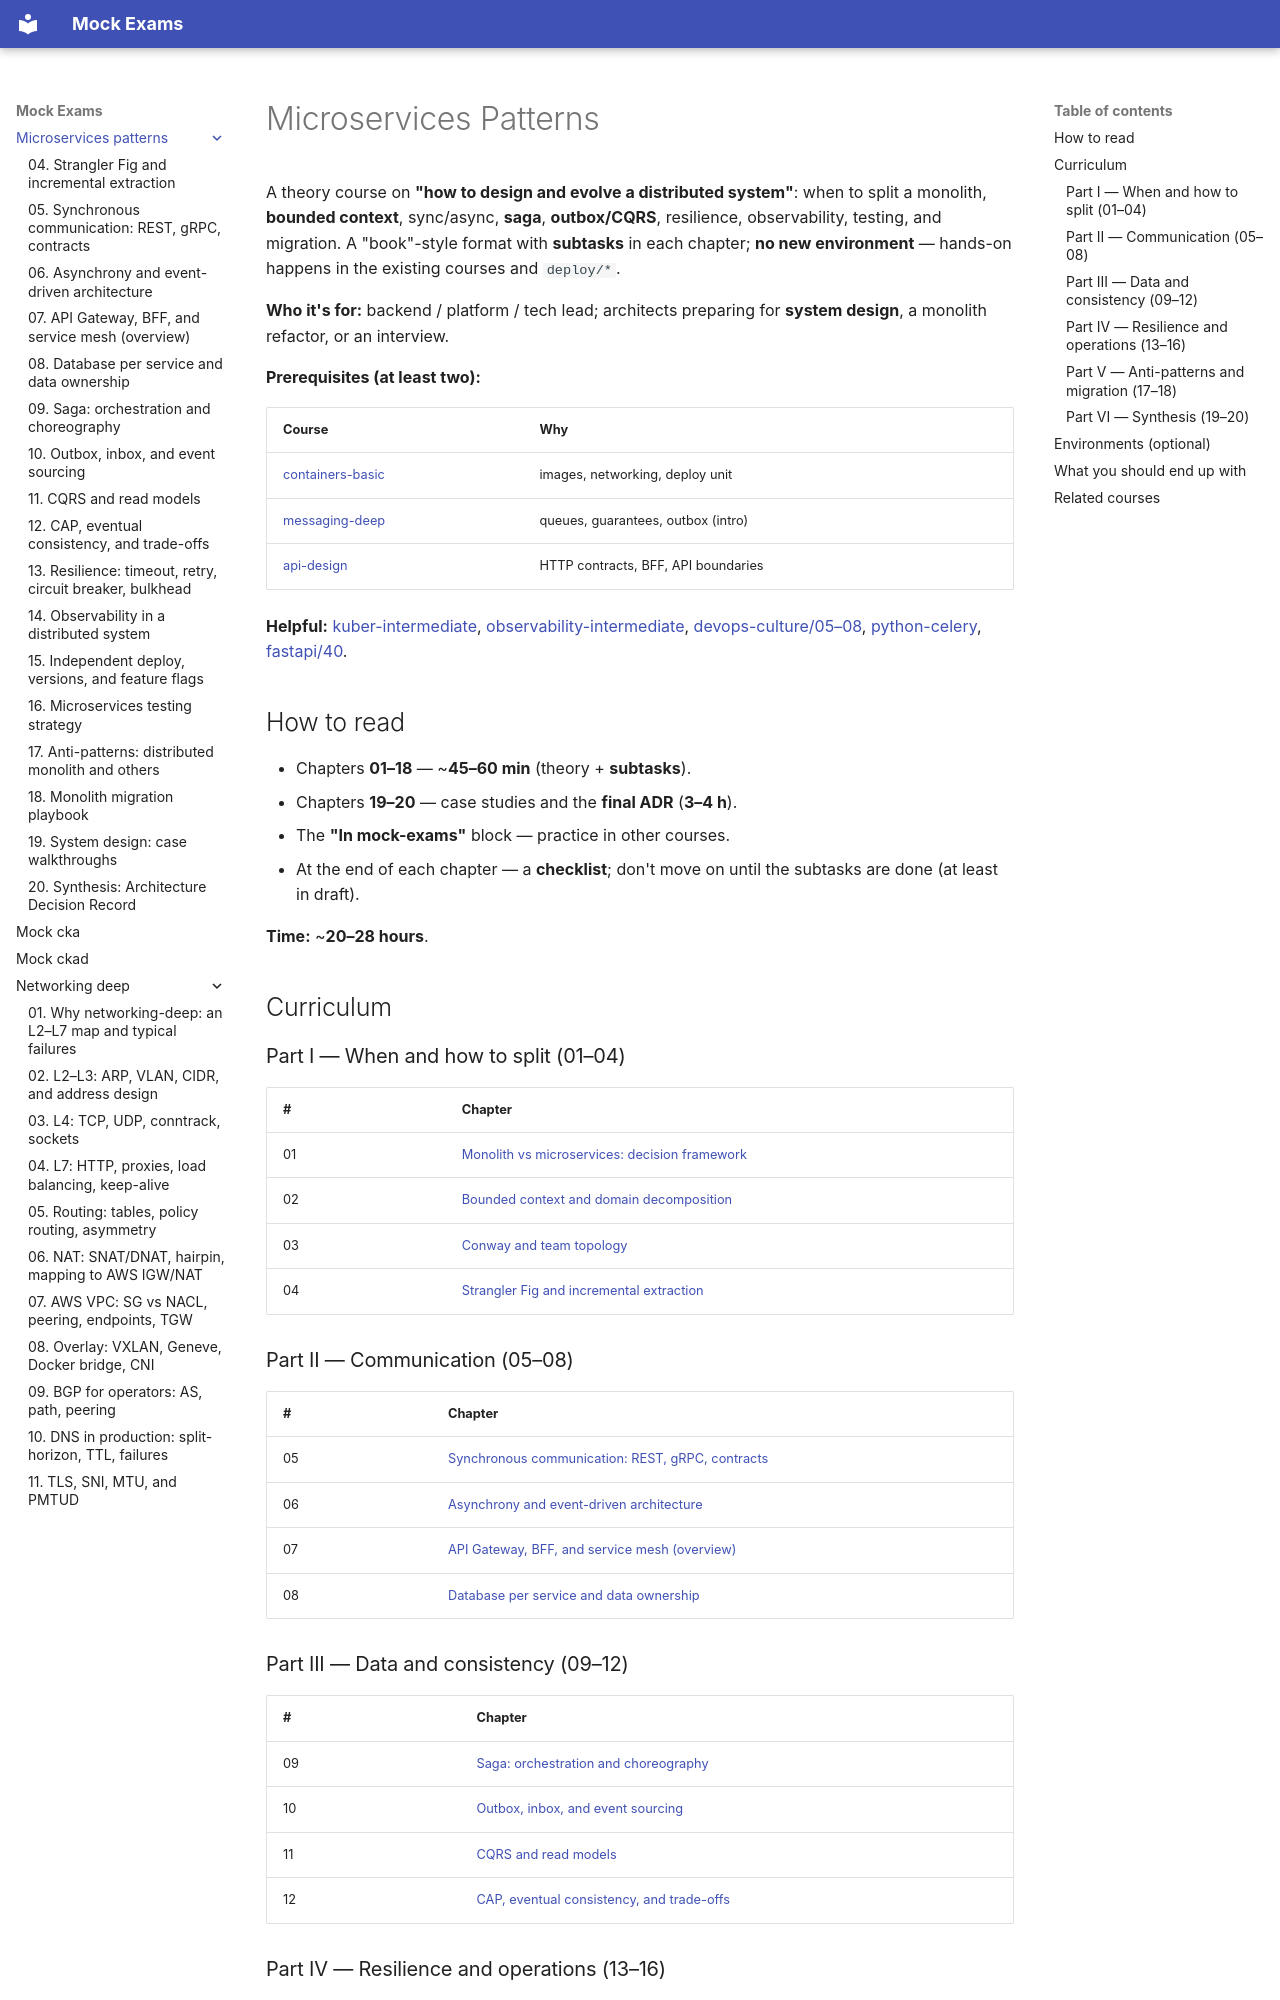

repository: FedorArbuzov/mock-exams · page: microservices-patterns/index.html · generator: mkdocs

# Microservices Patterns

A theory course on **"how to design and evolve a distributed system"**: when to split a monolith, **bounded context**, sync/async, **saga**, **outbox/CQRS**, resilience, observability, testing, and migration. A "book"-style format with **subtasks** in each chapter; **no new environment** — hands-on happens in the existing courses and `deploy/*`.

**Who it's for:** backend / platform / tech lead; architects preparing for **system design**, a monolith refactor, or an interview.

**Prerequisites (at least two):**

| Course | Why |
|------|--------|
| [containers-basic](../containers-basic/README.md) | images, networking, deploy unit |
| [messaging-deep](../messaging-deep/README.md) | queues, guarantees, outbox (intro) |
| [api-design](../api-design/README.md) | HTTP contracts, BFF, API boundaries |

**Helpful:** [kuber-intermediate](../kuber-intermediate/README.md), [observability-intermediate](../observability-intermediate/README.md), [devops-culture/05–08](../devops-culture/05-conway-law.md), [python-celery](../python-celery/README.md), [fastapi/40](../fastapi/40-system-design.md).

## How to read

- Chapters **01–18** — ~**45–60 min** (theory + **subtasks**).
- Chapters **19–20** — case studies and the **final ADR** (**3–4 h**).
- The **"In mock-exams"** block — practice in other courses.
- At the end of each chapter — a **checklist**; don't move on until the subtasks are done (at least in draft).

**Time:** ~**20–28 hours**.

## Curriculum

### Part I — When and how to split (01–04)

| # | Chapter |
|---|--------|
| 01 | [Monolith vs microservices: decision framework](01-monolith-vs-microservices.md) |
| 02 | [Bounded context and domain decomposition](02-bounded-context-ddd.md) |
| 03 | [Conway and team topology](03-conway-teams.md) |
| 04 | [Strangler Fig and incremental extraction](04-strangler-extraction.md) |

### Part II — Communication (05–08)

| # | Chapter |
|---|--------|
| 05 | [Synchronous communication: REST, gRPC, contracts](05-sync-communication.md) |
| 06 | [Asynchrony and event-driven architecture](06-async-events.md) |
| 07 | [API Gateway, BFF, and service mesh (overview)](07-gateway-bff-mesh.md) |
| 08 | [Database per service and data ownership](08-database-per-service.md) |

### Part III — Data and consistency (09–12)

| # | Chapter |
|---|--------|
| 09 | [Saga: orchestration and choreography](09-saga-patterns.md) |
| 10 | [Outbox, inbox, and event sourcing](10-outbox-eventsourcing.md) |
| 11 | [CQRS and read models](11-cqrs-read-models.md) |
| 12 | [CAP, eventual consistency, and trade-offs](12-consistency-cap.md) |
